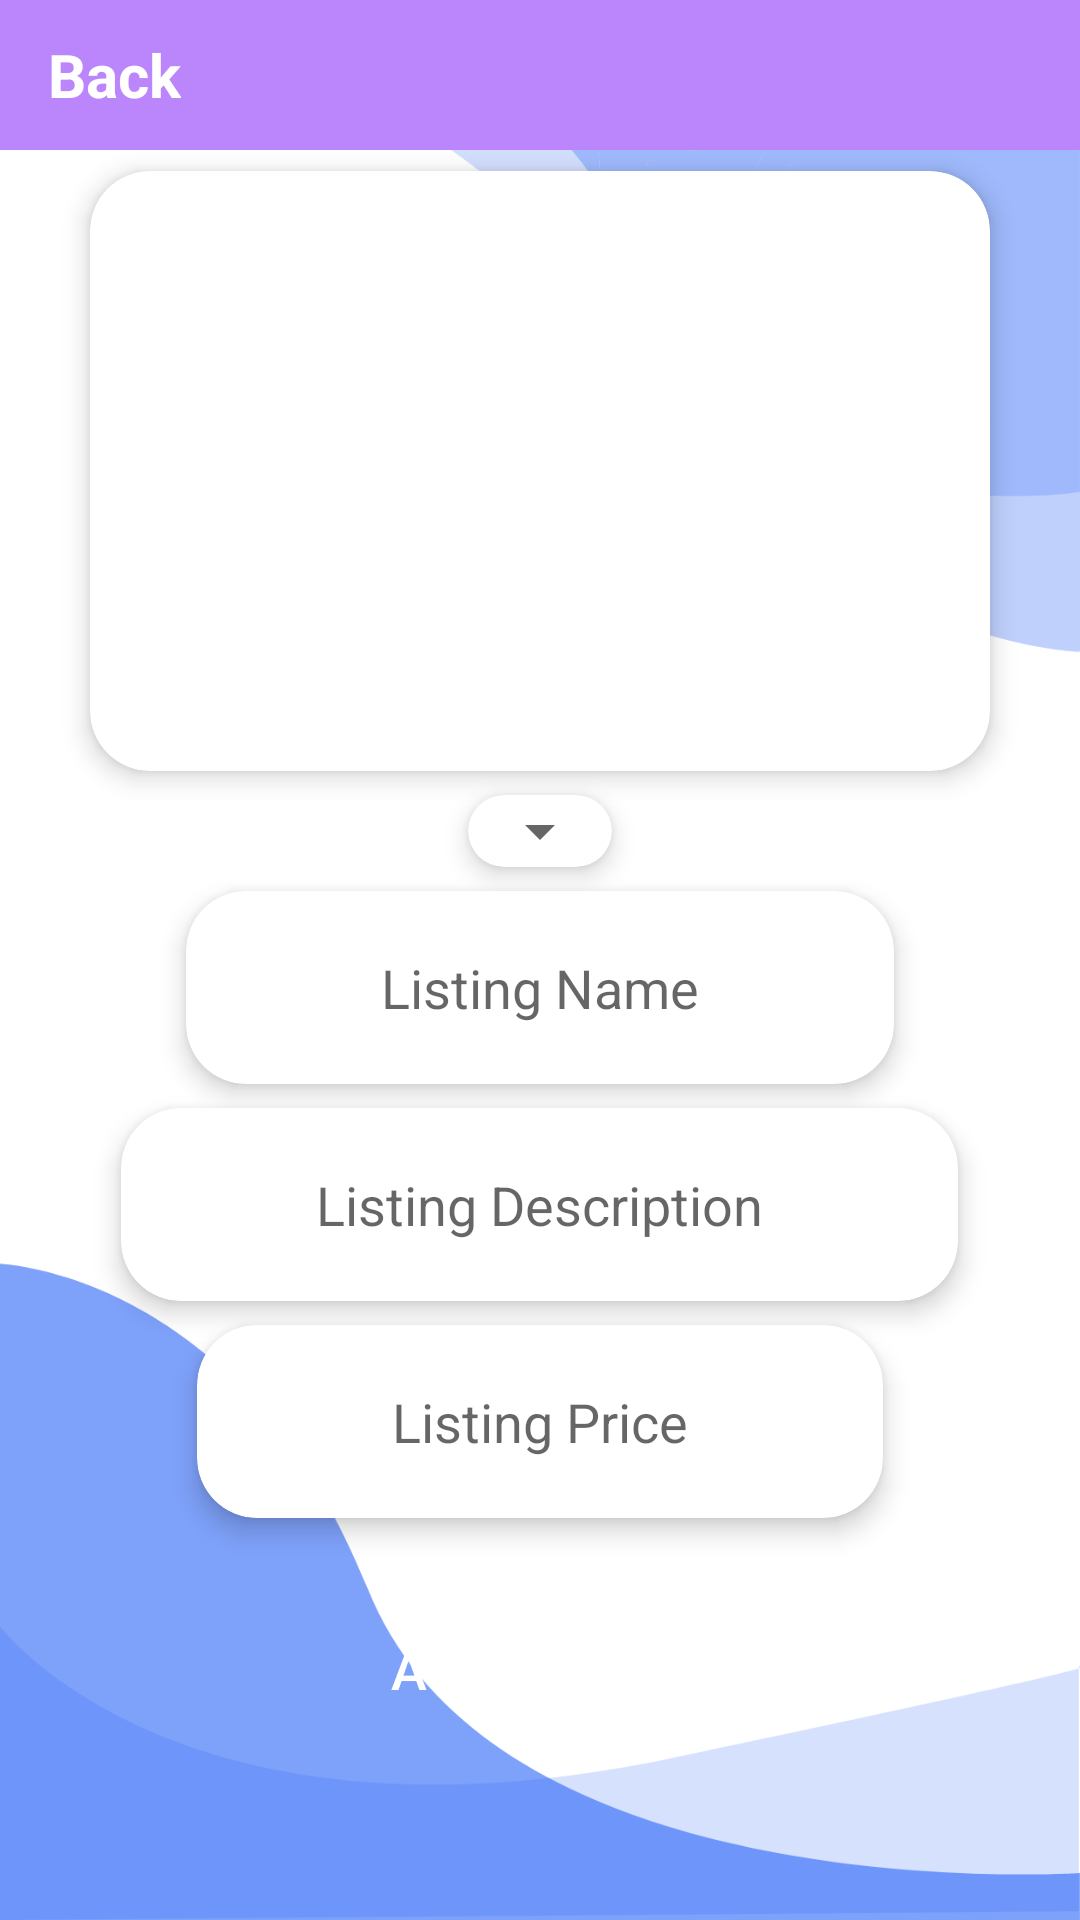

Layout XML and referenced resources for this Android screen:
<!-- AndroidManifest.xml: activity theme AppTheme.NoActionBar -->
<!-- res/layout/activity_sell.xml -->
<?xml version="1.0" encoding="utf-8"?>
<RelativeLayout
    xmlns:android="http://schemas.android.com/apk/res/android"
    xmlns:app="http://schemas.android.com/apk/res-auto"
    xmlns:tools="http://schemas.android.com/tools"
    android:layout_width="match_parent"
    android:layout_height="match_parent"
    tools:context=".SellActivity"
    android:background="@drawable/login_bk">

    <com.google.android.material.appbar.AppBarLayout
        android:id="@+id/app_bar_settings"
        android:layout_width="match_parent"
        android:layout_height="50dp"
        android:background="@color/purple_200">

        <androidx.appcompat.widget.Toolbar
            android:id="@+id/toolbar_settings"
            android:layout_width="match_parent"
            android:layout_height="wrap_content">

            <RelativeLayout
                android:layout_width="match_parent"
                android:layout_height="match_parent">

                <TextView
                    android:id="@+id/go_back_btn"
                    android:layout_width="wrap_content"
                    android:layout_height="wrap_content"
                    android:text="Back"
                    android:textColor="@android:color/white"
                    android:textSize="20sp"
                    android:textStyle="bold"
                    android:layout_alignParentStart="true"
                    android:layout_alignParentLeft="true" />

                

            </RelativeLayout>

        </androidx.appcompat.widget.Toolbar>

    </com.google.android.material.appbar.AppBarLayout>


    <androidx.cardview.widget.CardView
        android:id="@+id/card"
        android:layout_width="300dp"
        android:layout_height="wrap_content"
        android:layout_below="@+id/app_bar_settings"
        android:layout_centerHorizontal="true"
        android:layout_marginTop="7dp"
        android:layout_marginBottom="1dp"
        app:cardCornerRadius="20dp"
        app:cardElevation="5dp">

        <ImageView
            android:id="@+id/select_product_image"
            android:layout_width="350dp"
            android:layout_height="200dp"
            android:layout_gravity="center_horizontal"
            android:src="@drawable/ic_baseline_add_box_24" />

    </androidx.cardview.widget.CardView>

    <androidx.cardview.widget.CardView
        android:id="@+id/card1"
        android:layout_width="wrap_content"
        android:layout_height="wrap_content"
        android:layout_below="@+id/card"
        android:layout_centerHorizontal="true"
        android:layout_marginTop="7dp"
        android:layout_marginBottom="1dp"
        app:cardCornerRadius="20dp"
        app:cardElevation="5dp">

    <Spinner
        android:id="@+id/category_spinner"
        android:layout_width="match_parent"
        android:layout_height="wrap_content"
        android:layout_below="@+id/card"
        android:layout_alignParentStart="true"
        android:layout_alignParentLeft="true"
        android:layout_alignParentRight="true"
         />

    </androidx.cardview.widget.CardView>

    <androidx.cardview.widget.CardView
        android:id="@+id/card2"
        android:layout_width="wrap_content"
        android:layout_height="wrap_content"
        android:layout_below="@+id/card1"
        android:layout_centerHorizontal="true"
        android:layout_marginTop="7dp"
        android:layout_marginBottom="1dp"
        app:cardCornerRadius="20dp"
        app:cardElevation="5dp">

        <EditText
            android:id="@+id/product_name"
            android:layout_width="match_parent"
            android:layout_height="wrap_content"
            android:layout_below="@+id/card1"
            android:layout_marginLeft="45dp"
            android:layout_marginRight="45dp"
            android:background="@color/white"
            android:hint="Listing Name"
            android:inputType="textMultiLine"
            android:padding="20dp" />

    </androidx.cardview.widget.CardView>

    <androidx.cardview.widget.CardView
        android:id="@+id/card3"
        android:layout_width="wrap_content"
        android:layout_height="wrap_content"
        android:layout_below="@+id/card2"
        android:layout_centerHorizontal="true"
        android:layout_marginTop="7dp"
        android:layout_marginBottom="1dp"
        app:cardCornerRadius="20dp"
        app:cardElevation="5dp">

    <EditText
        android:id="@+id/product_description"
        android:layout_width="match_parent"
        android:layout_height="wrap_content"
        android:layout_below="@+id/card2"
        android:inputType="textMultiLine"
        android:padding="20dp"
        android:hint="Listing Description"
        android:layout_marginLeft="45dp"
        android:layout_marginRight="45dp"
        android:background="@color/white"
        />

    </androidx.cardview.widget.CardView>

    <androidx.cardview.widget.CardView
        android:id="@+id/card4"
        android:layout_width="wrap_content"
        android:layout_height="wrap_content"
        android:layout_below="@+id/card3"
        android:layout_centerHorizontal="true"
        android:layout_marginTop="7dp"
        android:layout_marginBottom="1dp"
        app:cardCornerRadius="20dp"
        app:cardElevation="5dp">

    <EditText
        android:id="@+id/product_price"
        android:layout_width="match_parent"
        android:layout_height="wrap_content"
        android:layout_below="@+id/card3"
        android:layout_marginLeft="45dp"

        android:layout_marginRight="45dp"
        android:background="@color/white"
        android:hint="Listing Price"
        android:inputType="numberDecimal"
        android:padding="20dp" />

    </androidx.cardview.widget.CardView>



    <Button
        android:id="@+id/add_new_product"
        android:layout_width="match_parent"
        android:layout_height="wrap_content"
        android:layout_below="@+id/card4"
        android:text="Add Product"
        android:layout_marginLeft="45dp"
        android:layout_marginRight="45dp"
        android:padding="17dp"
        android:layout_marginTop="20dp"
        android:textSize="18sp"
        android:textAllCaps="false"
        android:textColor="@android:color/white"
        android:background="@drawable/login_button_bk"
        />


</RelativeLayout>
<!-- resources referenced by this layout -->
<resources>
  <color name="purple_200">#FFBB86FC</color>
  <color name="white">#FFFFFFFF</color>
  <!-- drawable login_bk: png bitmap (drawable-v24, 51876 bytes) -->
  <style name="AppTheme.NoActionBar">
          <item name="windowActionBar">false</item>
          <item name="windowNoTitle">true</item>
      </style>
</resources>
